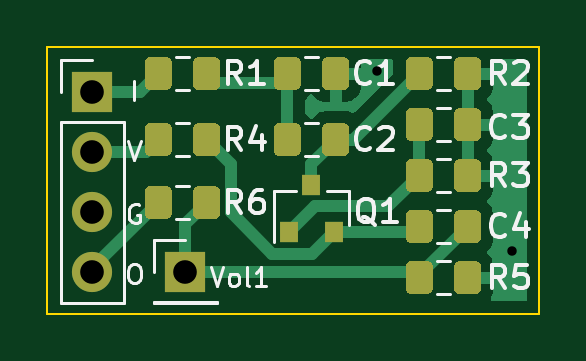
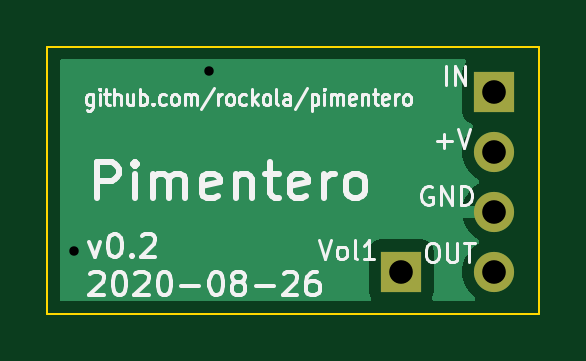
Circuit board: 11 layer files. Board 20.8 x 11.3 mm.
- bottom_copper: pimentero-B_Cu.gbr (4092 bytes)
- bottom_mask: pimentero-B_Mask.gbr (720 bytes)
- paste: pimentero-B_Paste.gbr (490 bytes)
- bottom_silk: pimentero-B_SilkS.gbr (18525 bytes)
- outline: pimentero-Edge_Cuts.gbr (720 bytes)
- top_copper: pimentero-F_Cu.gbr (15955 bytes)
- top_mask: pimentero-F_Mask.gbr (7780 bytes)
- paste: pimentero-F_Paste.gbr (7545 bytes)
- top_silk: pimentero-F_SilkS.gbr (18775 bytes)
- drill: pimentero-NPTH.drl (306 bytes)
- drill: pimentero-PTH.drl (416 bytes)

=== bottom_copper: pimentero-B_Cu.gbr ===
%TF.GenerationSoftware,KiCad,Pcbnew,(5.99.0-2965-g3673c2369)*%
%TF.CreationDate,2020-08-26T10:35:24+03:00*%
%TF.ProjectId,pimentero,70696d65-6e74-4657-926f-2e6b69636164,rev?*%
%TF.SameCoordinates,Original*%
%TF.FileFunction,Copper,L2,Bot*%
%TF.FilePolarity,Positive*%
%FSLAX46Y46*%
G04 Gerber Fmt 4.6, Leading zero omitted, Abs format (unit mm)*
G04 Created by KiCad (PCBNEW (5.99.0-2965-g3673c2369)) date 2020-08-26 10:35:24*
%MOMM*%
%LPD*%
G01*
G04 APERTURE LIST*
%TA.AperFunction,ComponentPad*%
%ADD10R,1.700000X1.700000*%
%TD*%
%TA.AperFunction,ComponentPad*%
%ADD11O,1.700000X1.700000*%
%TD*%
%TA.AperFunction,ViaPad*%
%ADD12C,0.800000*%
%TD*%
G04 APERTURE END LIST*
D10*
%TO.P,J2,1,Pin_1*%
%TO.N,Net-(C4-Pad2)*%
X108839000Y-75946000D03*
%TD*%
%TO.P,J1,1,Pin_1*%
%TO.N,IN*%
X104902000Y-68326000D03*
D11*
%TO.P,J1,2,Pin_2*%
%TO.N,VCC*%
X104902000Y-70866000D03*
%TO.P,J1,3,Pin_3*%
%TO.N,GND*%
X104902000Y-73406000D03*
%TO.P,J1,4,Pin_4*%
%TO.N,OUT*%
X104902000Y-75946000D03*
%TD*%
D12*
%TO.N,GND*%
X122682000Y-75057000D03*
X116967000Y-67437000D03*
%TD*%
%TA.AperFunction,Conductor*%
%TO.N,GND*%
G36*
X123253897Y-66954226D02*
G01*
X123300390Y-67007882D01*
X123311776Y-67060224D01*
X123311776Y-77084776D01*
X123291774Y-77152897D01*
X123238118Y-77199390D01*
X123185776Y-77210776D01*
X110254355Y-77210776D01*
X110186234Y-77190774D01*
X110139741Y-77137118D01*
X110129637Y-77066844D01*
X110145236Y-77021775D01*
X110173729Y-76972425D01*
X110204837Y-76795999D01*
X110204837Y-75096002D01*
X110135727Y-74838081D01*
X110020574Y-74700846D01*
X109865426Y-74611271D01*
X109688999Y-74580163D01*
X107989002Y-74580163D01*
X107731081Y-74649273D01*
X107593846Y-74764426D01*
X107504271Y-74919574D01*
X107473163Y-75096001D01*
X107473163Y-76795998D01*
X107541803Y-77052165D01*
X107540113Y-77123141D01*
X107500319Y-77181937D01*
X107420096Y-77210776D01*
X105853687Y-77210776D01*
X105785566Y-77190774D01*
X105739073Y-77137118D01*
X105728969Y-77066844D01*
X105772024Y-76988822D01*
X105869914Y-76905513D01*
X106017746Y-76728707D01*
X106133674Y-76529524D01*
X106214384Y-76313655D01*
X106257566Y-76087287D01*
X106257567Y-76087276D01*
X106260029Y-75830770D01*
X106221200Y-75603611D01*
X106221198Y-75603601D01*
X106144652Y-75386237D01*
X106144646Y-75386222D01*
X106032573Y-75184866D01*
X106032567Y-75184859D01*
X105888156Y-75005246D01*
X105715553Y-74852541D01*
X105715552Y-74852540D01*
X105603491Y-74783059D01*
X105556136Y-74730163D01*
X105544897Y-74660062D01*
X105573341Y-74595012D01*
X105605559Y-74567632D01*
X105694410Y-74514876D01*
X105869914Y-74365513D01*
X106017746Y-74188707D01*
X106133674Y-73989524D01*
X106214384Y-73773655D01*
X106236065Y-73660000D01*
X104774000Y-73660000D01*
X104705879Y-73639998D01*
X104659386Y-73586342D01*
X104648000Y-73534000D01*
X104648000Y-73278000D01*
X104668002Y-73209879D01*
X104721658Y-73163386D01*
X104774000Y-73152000D01*
X106236309Y-73152000D01*
X106221200Y-73063611D01*
X106221198Y-73063601D01*
X106144652Y-72846237D01*
X106144646Y-72846222D01*
X106032573Y-72644866D01*
X106032567Y-72644859D01*
X105888156Y-72465246D01*
X105715553Y-72312541D01*
X105715552Y-72312540D01*
X105603491Y-72243059D01*
X105556136Y-72190163D01*
X105544897Y-72120062D01*
X105573341Y-72055012D01*
X105605559Y-72027632D01*
X105694410Y-71974876D01*
X105869914Y-71825513D01*
X106017746Y-71648707D01*
X106133674Y-71449524D01*
X106214384Y-71233655D01*
X106257566Y-71007287D01*
X106257567Y-71007276D01*
X106260029Y-70750770D01*
X106221200Y-70523611D01*
X106221198Y-70523601D01*
X106144652Y-70306237D01*
X106144646Y-70306222D01*
X106032573Y-70104866D01*
X106032567Y-70104859D01*
X105888156Y-69925246D01*
X105829640Y-69873476D01*
X105791874Y-69813357D01*
X105792606Y-69742364D01*
X105831604Y-69683037D01*
X105880519Y-69657400D01*
X106009920Y-69622727D01*
X106147154Y-69507574D01*
X106236729Y-69352426D01*
X106236728Y-69352426D01*
X106267837Y-69175999D01*
X106267837Y-67476002D01*
X106198727Y-67218081D01*
X106134229Y-67141215D01*
X106105765Y-67076174D01*
X106116982Y-67006070D01*
X106164321Y-66953159D01*
X106230751Y-66934224D01*
X123185776Y-66934224D01*
X123253897Y-66954226D01*
G37*
%TD.AperFunction*%
%TD*%
M02*

=== bottom_mask: pimentero-B_Mask.gbr ===
%TF.GenerationSoftware,KiCad,Pcbnew,(5.99.0-2965-g3673c2369)*%
%TF.CreationDate,2020-08-26T10:35:24+03:00*%
%TF.ProjectId,pimentero,70696d65-6e74-4657-926f-2e6b69636164,rev?*%
%TF.SameCoordinates,Original*%
%TF.FileFunction,Soldermask,Bot*%
%TF.FilePolarity,Negative*%
%FSLAX46Y46*%
G04 Gerber Fmt 4.6, Leading zero omitted, Abs format (unit mm)*
G04 Created by KiCad (PCBNEW (5.99.0-2965-g3673c2369)) date 2020-08-26 10:35:24*
%MOMM*%
%LPD*%
G01*
G04 APERTURE LIST*
%ADD10R,1.700000X1.700000*%
%ADD11O,1.700000X1.700000*%
G04 APERTURE END LIST*
D10*
%TO.C,J2*%
X108839000Y-75946000D03*
%TD*%
%TO.C,J1*%
X104902000Y-68326000D03*
D11*
X104902000Y-70866000D03*
X104902000Y-73406000D03*
X104902000Y-75946000D03*
%TD*%
M02*

=== paste: pimentero-B_Paste.gbr ===
%TF.GenerationSoftware,KiCad,Pcbnew,(5.99.0-2965-g3673c2369)*%
%TF.CreationDate,2020-08-26T10:35:24+03:00*%
%TF.ProjectId,pimentero,70696d65-6e74-4657-926f-2e6b69636164,rev?*%
%TF.SameCoordinates,Original*%
%TF.FileFunction,Paste,Bot*%
%TF.FilePolarity,Positive*%
%FSLAX46Y46*%
G04 Gerber Fmt 4.6, Leading zero omitted, Abs format (unit mm)*
G04 Created by KiCad (PCBNEW (5.99.0-2965-g3673c2369)) date 2020-08-26 10:35:24*
%MOMM*%
%LPD*%
G01*
G04 APERTURE LIST*
G04 APERTURE END LIST*
M02*

=== bottom_silk: pimentero-B_SilkS.gbr (18525 bytes, source omitted) ===
=== outline: pimentero-Edge_Cuts.gbr ===
%TF.GenerationSoftware,KiCad,Pcbnew,(5.99.0-2965-g3673c2369)*%
%TF.CreationDate,2020-08-26T10:35:25+03:00*%
%TF.ProjectId,pimentero,70696d65-6e74-4657-926f-2e6b69636164,rev?*%
%TF.SameCoordinates,Original*%
%TF.FileFunction,Profile,NP*%
%FSLAX46Y46*%
G04 Gerber Fmt 4.6, Leading zero omitted, Abs format (unit mm)*
G04 Created by KiCad (PCBNEW (5.99.0-2965-g3673c2369)) date 2020-08-26 10:35:25*
%MOMM*%
%LPD*%
G01*
G04 APERTURE LIST*
%TA.AperFunction,Profile*%
%ADD10C,0.100000*%
%TD*%
G04 APERTURE END LIST*
D10*
X102997000Y-66421000D02*
X123825000Y-66421000D01*
X123825000Y-66421000D02*
X123825000Y-77724000D01*
X123825000Y-77724000D02*
X102997000Y-77724000D01*
X102997000Y-77724000D02*
X102997000Y-66421000D01*
M02*

=== top_copper: pimentero-F_Cu.gbr (15955 bytes, source omitted) ===
=== top_mask: pimentero-F_Mask.gbr (7780 bytes, source omitted) ===
=== paste: pimentero-F_Paste.gbr (7545 bytes, source omitted) ===
=== top_silk: pimentero-F_SilkS.gbr (18775 bytes, source omitted) ===
=== drill: pimentero-NPTH.drl ===
M48
; DRILL file {KiCad (5.99.0-2965-g3673c2369)} date Wed Aug 26 10:35:26 2020
; FORMAT={-:-/ absolute / inch / decimal}
; #@! TF.CreationDate,2020-08-26T10:35:26+03:00
; #@! TF.GenerationSoftware,Kicad,Pcbnew,(5.99.0-2965-g3673c2369)
; #@! TF.FileFunction,NonPlated,1,2,NPTH
FMAT,2
INCH
%
G90
G05
T0
M30

=== drill: pimentero-PTH.drl ===
M48
; DRILL file {KiCad (5.99.0-2965-g3673c2369)} date Wed Aug 26 10:35:26 2020
; FORMAT={-:-/ absolute / inch / decimal}
; #@! TF.CreationDate,2020-08-26T10:35:26+03:00
; #@! TF.GenerationSoftware,Kicad,Pcbnew,(5.99.0-2965-g3673c2369)
; #@! TF.FileFunction,Plated,1,2,PTH
FMAT,2
INCH
T1C0.0157
T2C0.0394
%
G90
G05
T1
X4.605Y-2.655
X4.83Y-2.955
T2
X4.285Y-2.99
X4.13Y-2.69
X4.13Y-2.79
X4.13Y-2.89
X4.13Y-2.99
T0
M30
